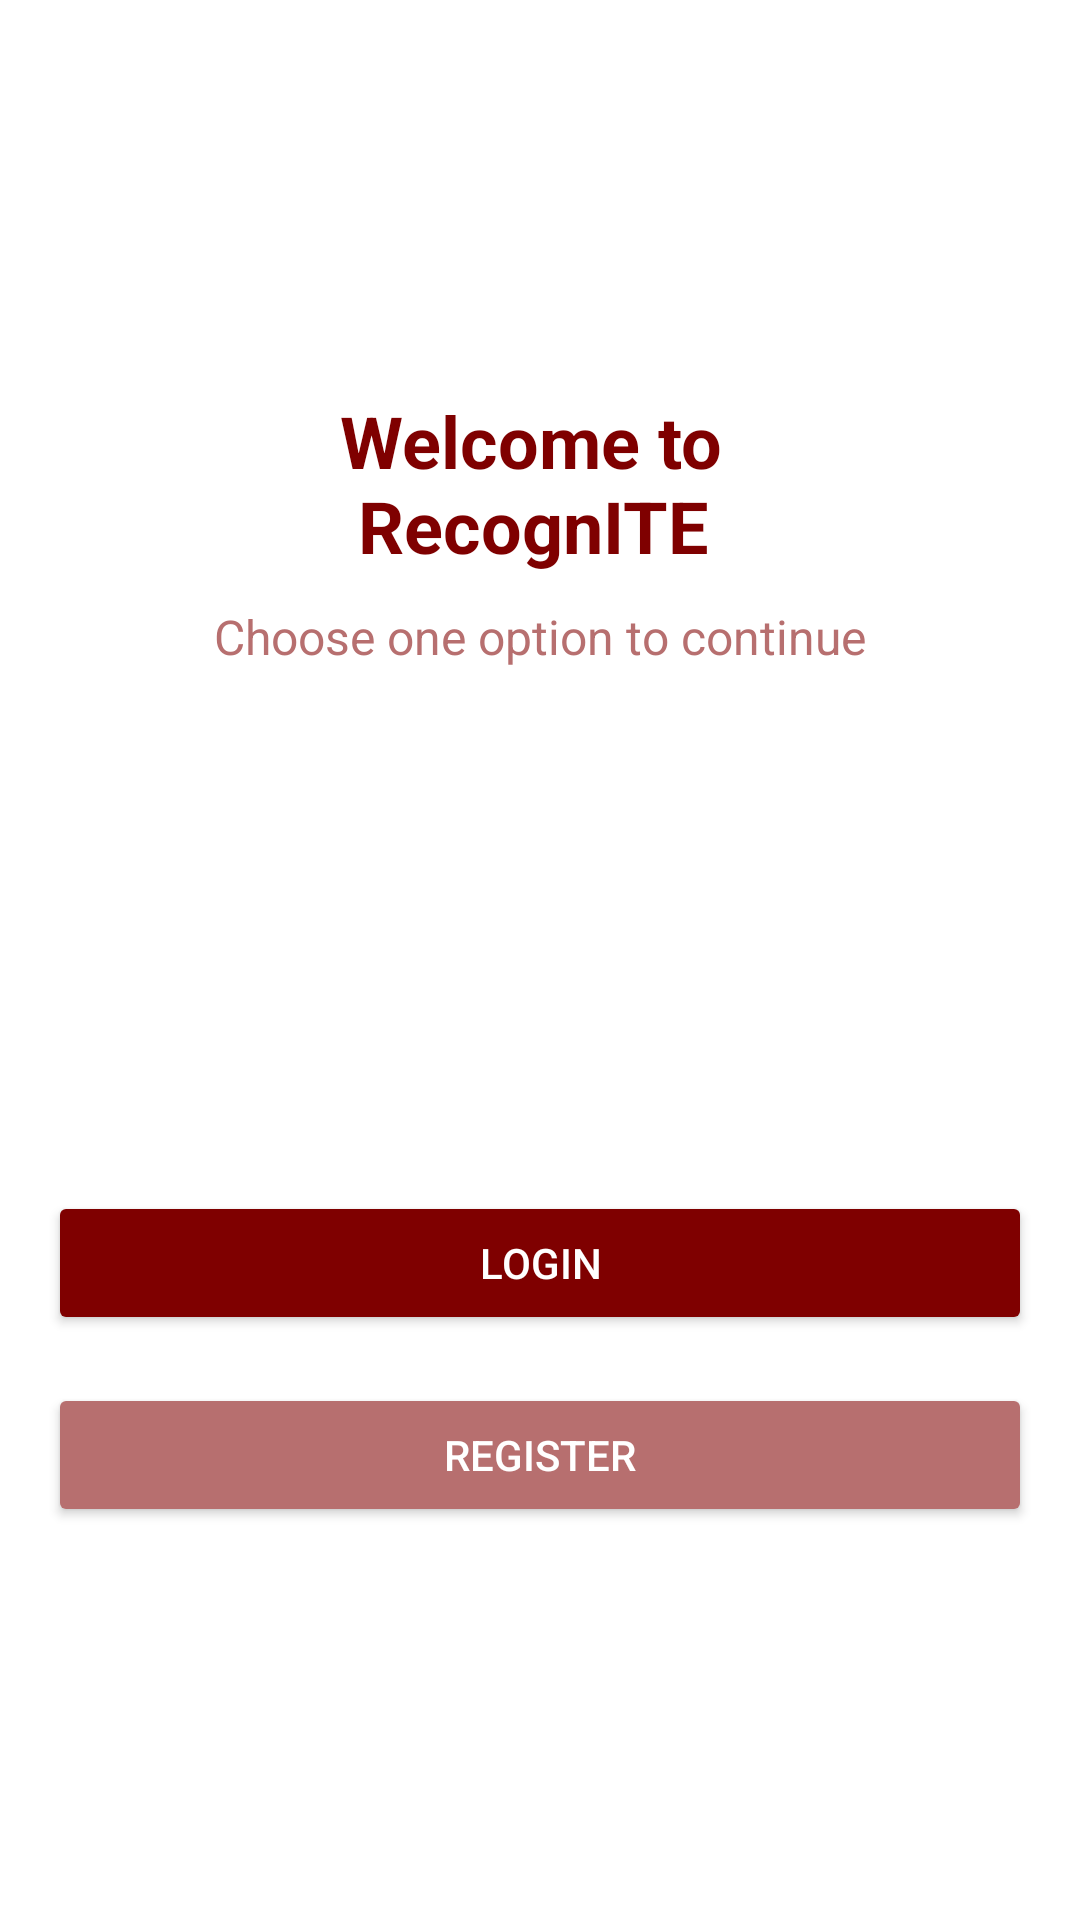

Reconstruct the res/layout file that produces this screen, plus the resources it refers to.
<!-- AndroidManifest.xml: application theme Theme.CapstoneBangkit -->
<!-- res/layout/activity_main.xml -->
<?xml version="1.0" encoding="utf-8"?>
<LinearLayout xmlns:android="http://schemas.android.com/apk/res/android"
    xmlns:tools="http://schemas.android.com/tools"
    android:layout_width="match_parent"
    android:layout_height="match_parent"
    android:orientation="vertical"
    android:gravity="center"
    android:padding="16dp"
    android:background="#FFFFFF"
    tools:context=".MainActivity">

    <TextView
        android:id="@+id/tvWelcome"
        android:layout_width="wrap_content"
        android:layout_height="wrap_content"
        android:layout_marginBottom="10dp"
        android:text="@string/welcome_app"
        android:textColor="@color/Maroon"
        android:textSize="24sp"
        android:textStyle="bold" />

    <TextView
        android:id="@+id/tvInstruction"
        android:layout_width="wrap_content"
        android:layout_height="wrap_content"
        android:text="@string/desc_welcome"
        android:textSize="16sp"
        android:textColor="@color/LightMaroon"
        android:layout_marginBottom="24dp" />

    <Button
        android:id="@+id/btnLogin"
        android:layout_width="match_parent"
        android:layout_height="wrap_content"
        android:text="@string/login"
        android:layout_marginTop="150dp"
        android:backgroundTint="@color/Maroon"
        android:textColor="#FFFFFF"
        android:layout_marginBottom="16dp" />

    <Button
        android:id="@+id/btnRegister"
        android:layout_width="match_parent"
        android:layout_height="wrap_content"
        android:backgroundTint="@color/LightMaroon"
        android:text="@string/register"
        android:textColor="#FFFFFF" />

</LinearLayout>
<!-- resources referenced by this layout -->
<resources>
  <color name="LightMaroon">#B76F6F</color>
  <color name="Maroon">#7F0000</color>
  <string name="desc_welcome">Choose one option to continue</string>
  <string name="login">Login</string>
  <string name="register">Register</string>
  <string name="welcome_app">Welcome to \n RecognITE</string>
  <style name="Theme.CapstoneBangkit" parent="Base.Theme.CapstoneBangkit" />
  <style name="Base.Theme.CapstoneBangkit" parent="Theme.Material3.DayNight.NoActionBar">
          
          
      </style>
</resources>
